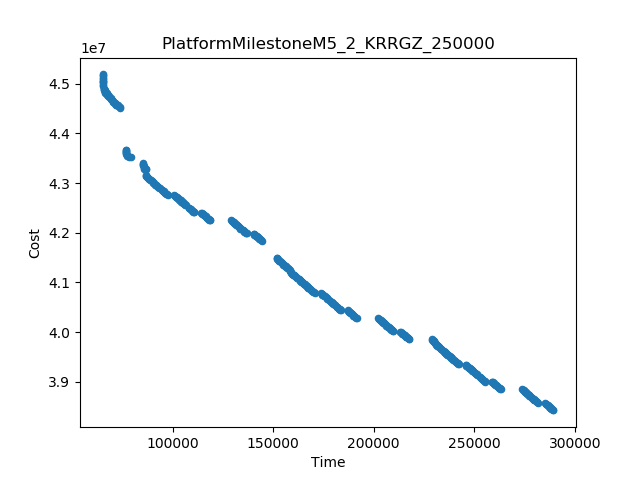

The file beside this chart, header and first rows:
Time, Cost
65144, 4.518817547735979E7
289363, 3.842245748772028E7
73864, 4.4515806449469484E7
76657, 4.367303796347773E7
144597, 4.182870640589582E7
151832, 4.1492600385894395E7
217607, 3.985781517662821E7
263258, 3.884650224765044E7
79248, 4.352578413292396E7
129145, 4.2252387740991816E7
191503, 4.028185611998536E7
228802, 3.9854472432998314E7
202156, 4.028149855280833E7
273910, 3.884601562234437E7
118492, 4.22528322368355E7
85353, 4.340097002743532E7
285045, 3.857447998360205E7
140280, 4.198130984844268E7
86684, 4.316676014095274E7
170643, 4.078603737967105E7
114176, 4.2405135461706154E7
110662, 4.240952977521646E7
183673, 4.043824373620282E7
187186, 4.043457462568298E7
173885, 4.078275585762692E7
242398, 3.935085786514409E7
136767, 4.198547952520219E7
86665, 4.327874901331783E7
213290, 4.000987803032743E7
209778, 4.001408084695044E7
255428, 3.9003171389382936E7
281532, 3.8579061723235294E7
97633, 4.275694634593466E7
258941, 3.900009866177504E7
100875, 4.275438621555645E7
245640, 3.9346700801626615E7
68292, 4.474236134275357E7
93540, 4.289812122419296E7
65590, 4.495043391755305E7
72748, 4.454972358776714E7
69112, 4.470484037717305E7
94488, 4.286227929359109E7
73789, 4.453012413459324E7
65388, 4.500569759039116E7
65656, 4.490109172228635E7
165979, 4.095093079390911E7
65146, 4.514939187881218E7
65411, 4.497442430593005E7
157654, 4.1269030742217906E7
158261, 4.124957962966907E7
65229, 4.510492091157714E7
76965, 4.358870646926351E7
250285, 3.918472243134086E7
78081, 4.3527736129945315E7
70010, 4.467950480797305E7
240053, 3.9432920381348334E7
274815, 3.880994312280994E7
65243, 4.5061202185124755E7
253516, 3.907008716215553E7
90195, 4.301883537076641E7
... 440 more rows
